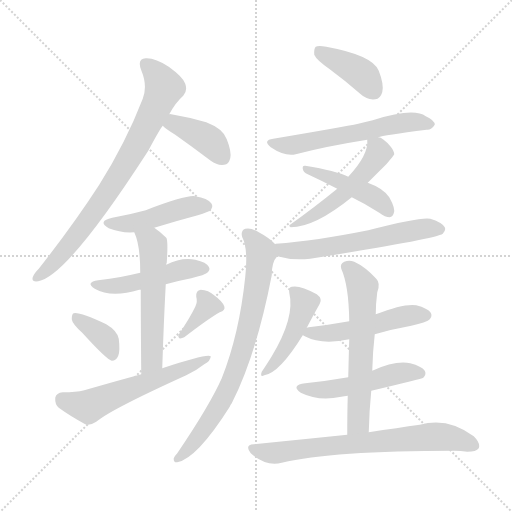
t = 0.00 s
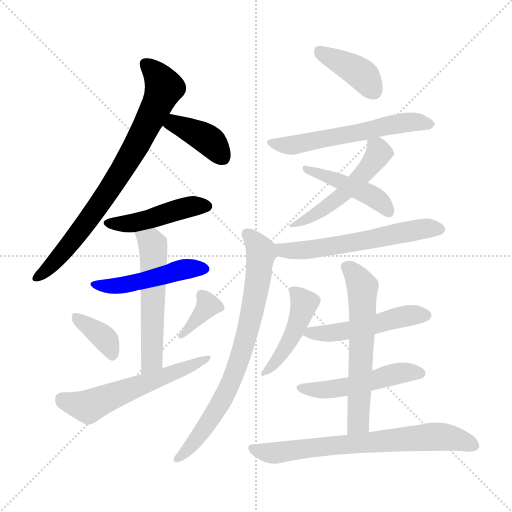
t = 2.57 s
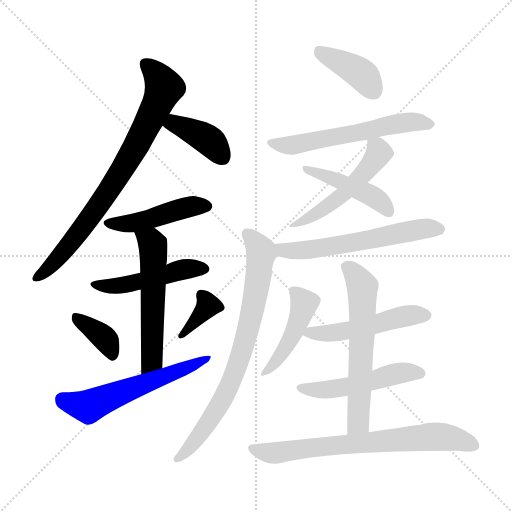
t = 5.14 s
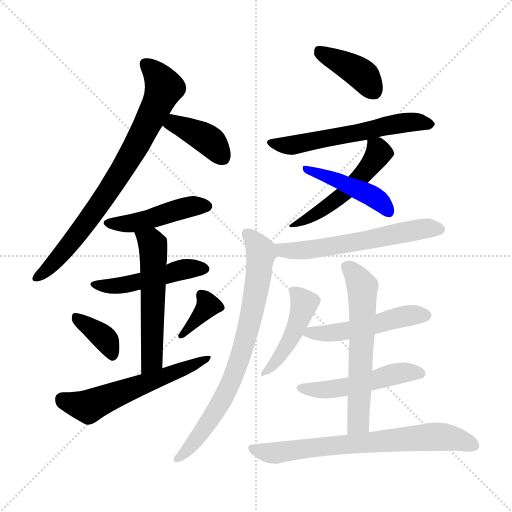
t = 7.71 s
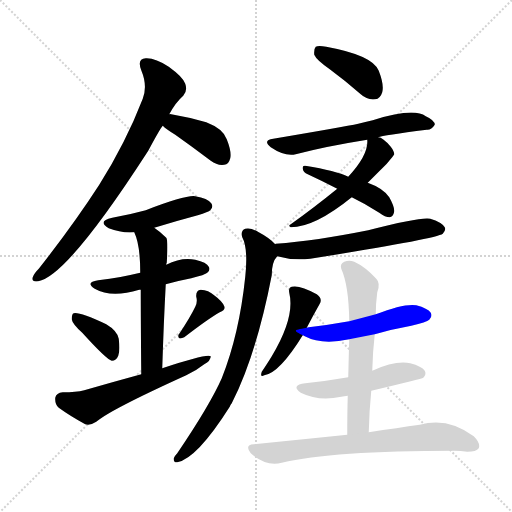
t = 10.28 s
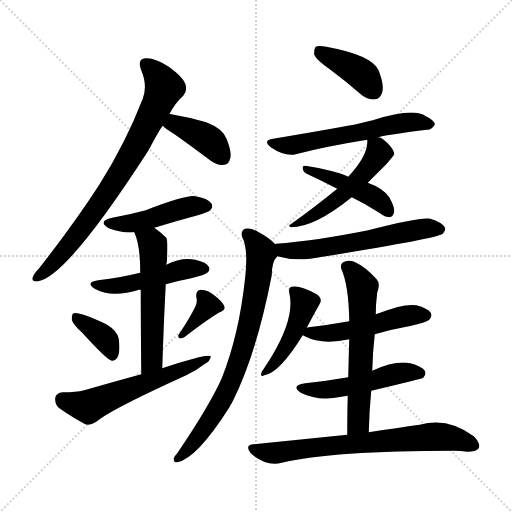
t = 12.85 s

The animated SVG that drew these frames (rendered in a browser with its animation timeline set to each time). Animation: 19 CSS @keyframes rules; one cycle of 12.85 s.

<svg version="1.1" viewBox="0 0 1024 1024" xmlns="http://www.w3.org/2000/svg">
  <g stroke="lightgray" stroke-dasharray="1,1" stroke-width="1" transform="scale(4, 4)">
    <line x1="0" y1="0" x2="256" y2="256"></line>
    <line x1="256" y1="0" x2="0" y2="256"></line>
    <line x1="128" y1="0" x2="128" y2="256"></line>
    <line x1="0" y1="128" x2="256" y2="128"></line>
  </g>
<g transform="scale(1, -1) translate(0, -900)">
   <style type="text/css">
    @keyframes keyframes0 {
      from {
       stroke: blue;
       stroke-dashoffset: 774;
       stroke-width: 128;
       }
       72% {
       animation-timing-function: step-end;
       stroke: blue;
       stroke-dashoffset: 0;
       stroke-width: 128;
       }
       to {
       stroke: black;
       stroke-width: 1024;
       }
       }
       #make-me-a-hanzi-animation-0 {
         animation: keyframes0 0.879883s both;
         animation-delay: 0.000000s;
         animation-timing-function: linear;
       }
    @keyframes keyframes1 {
      from {
       stroke: blue;
       stroke-dashoffset: 391;
       stroke-width: 128;
       }
       56% {
       animation-timing-function: step-end;
       stroke: blue;
       stroke-dashoffset: 0;
       stroke-width: 128;
       }
       to {
       stroke: black;
       stroke-width: 1024;
       }
       }
       #make-me-a-hanzi-animation-1 {
         animation: keyframes1 0.568197s both;
         animation-delay: 0.879883s;
         animation-timing-function: linear;
       }
    @keyframes keyframes2 {
      from {
       stroke: blue;
       stroke-dashoffset: 454;
       stroke-width: 128;
       }
       60% {
       animation-timing-function: step-end;
       stroke: blue;
       stroke-dashoffset: 0;
       stroke-width: 128;
       }
       to {
       stroke: black;
       stroke-width: 1024;
       }
       }
       #make-me-a-hanzi-animation-2 {
         animation: keyframes2 0.619466s both;
         animation-delay: 1.448079s;
         animation-timing-function: linear;
       }
    @keyframes keyframes3 {
      from {
       stroke: blue;
       stroke-dashoffset: 476;
       stroke-width: 128;
       }
       61% {
       animation-timing-function: step-end;
       stroke: blue;
       stroke-dashoffset: 0;
       stroke-width: 128;
       }
       to {
       stroke: black;
       stroke-width: 1024;
       }
       }
       #make-me-a-hanzi-animation-3 {
         animation: keyframes3 0.637370s both;
         animation-delay: 2.067546s;
         animation-timing-function: linear;
       }
    @keyframes keyframes4 {
      from {
       stroke: blue;
       stroke-dashoffset: 548;
       stroke-width: 128;
       }
       64% {
       animation-timing-function: step-end;
       stroke: blue;
       stroke-dashoffset: 0;
       stroke-width: 128;
       }
       to {
       stroke: black;
       stroke-width: 1024;
       }
       }
       #make-me-a-hanzi-animation-4 {
         animation: keyframes4 0.695964s both;
         animation-delay: 2.704915s;
         animation-timing-function: linear;
       }
    @keyframes keyframes5 {
      from {
       stroke: blue;
       stroke-dashoffset: 367;
       stroke-width: 128;
       }
       54% {
       animation-timing-function: step-end;
       stroke: blue;
       stroke-dashoffset: 0;
       stroke-width: 128;
       }
       to {
       stroke: black;
       stroke-width: 1024;
       }
       }
       #make-me-a-hanzi-animation-5 {
         animation: keyframes5 0.548665s both;
         animation-delay: 3.400879s;
         animation-timing-function: linear;
       }
    @keyframes keyframes6 {
      from {
       stroke: blue;
       stroke-dashoffset: 362;
       stroke-width: 128;
       }
       54% {
       animation-timing-function: step-end;
       stroke: blue;
       stroke-dashoffset: 0;
       stroke-width: 128;
       }
       to {
       stroke: black;
       stroke-width: 1024;
       }
       }
       #make-me-a-hanzi-animation-6 {
         animation: keyframes6 0.544596s both;
         animation-delay: 3.949544s;
         animation-timing-function: linear;
       }
    @keyframes keyframes7 {
      from {
       stroke: blue;
       stroke-dashoffset: 571;
       stroke-width: 128;
       }
       65% {
       animation-timing-function: step-end;
       stroke: blue;
       stroke-dashoffset: 0;
       stroke-width: 128;
       }
       to {
       stroke: black;
       stroke-width: 1024;
       }
       }
       #make-me-a-hanzi-animation-7 {
         animation: keyframes7 0.714681s both;
         animation-delay: 4.494141s;
         animation-timing-function: linear;
       }
    @keyframes keyframes8 {
      from {
       stroke: blue;
       stroke-dashoffset: 396;
       stroke-width: 128;
       }
       56% {
       animation-timing-function: step-end;
       stroke: blue;
       stroke-dashoffset: 0;
       stroke-width: 128;
       }
       to {
       stroke: black;
       stroke-width: 1024;
       }
       }
       #make-me-a-hanzi-animation-8 {
         animation: keyframes8 0.572266s both;
         animation-delay: 5.208822s;
         animation-timing-function: linear;
       }
    @keyframes keyframes9 {
      from {
       stroke: blue;
       stroke-dashoffset: 579;
       stroke-width: 128;
       }
       65% {
       animation-timing-function: step-end;
       stroke: blue;
       stroke-dashoffset: 0;
       stroke-width: 128;
       }
       to {
       stroke: black;
       stroke-width: 1024;
       }
       }
       #make-me-a-hanzi-animation-9 {
         animation: keyframes9 0.721191s both;
         animation-delay: 5.781087s;
         animation-timing-function: linear;
       }
    @keyframes keyframes10 {
      from {
       stroke: blue;
       stroke-dashoffset: 510;
       stroke-width: 128;
       }
       62% {
       animation-timing-function: step-end;
       stroke: blue;
       stroke-dashoffset: 0;
       stroke-width: 128;
       }
       to {
       stroke: black;
       stroke-width: 1024;
       }
       }
       #make-me-a-hanzi-animation-10 {
         animation: keyframes10 0.665039s both;
         animation-delay: 6.502279s;
         animation-timing-function: linear;
       }
    @keyframes keyframes11 {
      from {
       stroke: blue;
       stroke-dashoffset: 442;
       stroke-width: 128;
       }
       59% {
       animation-timing-function: step-end;
       stroke: blue;
       stroke-dashoffset: 0;
       stroke-width: 128;
       }
       to {
       stroke: black;
       stroke-width: 1024;
       }
       }
       #make-me-a-hanzi-animation-11 {
         animation: keyframes11 0.609701s both;
         animation-delay: 7.167318s;
         animation-timing-function: linear;
       }
    @keyframes keyframes12 {
      from {
       stroke: blue;
       stroke-dashoffset: 585;
       stroke-width: 128;
       }
       66% {
       animation-timing-function: step-end;
       stroke: blue;
       stroke-dashoffset: 0;
       stroke-width: 128;
       }
       to {
       stroke: black;
       stroke-width: 1024;
       }
       }
       #make-me-a-hanzi-animation-12 {
         animation: keyframes12 0.726074s both;
         animation-delay: 7.777018s;
         animation-timing-function: linear;
       }
    @keyframes keyframes13 {
      from {
       stroke: blue;
       stroke-dashoffset: 755;
       stroke-width: 128;
       }
       71% {
       animation-timing-function: step-end;
       stroke: blue;
       stroke-dashoffset: 0;
       stroke-width: 128;
       }
       to {
       stroke: black;
       stroke-width: 1024;
       }
       }
       #make-me-a-hanzi-animation-13 {
         animation: keyframes13 0.864421s both;
         animation-delay: 8.503092s;
         animation-timing-function: linear;
       }
    @keyframes keyframes14 {
      from {
       stroke: blue;
       stroke-dashoffset: 447;
       stroke-width: 128;
       }
       59% {
       animation-timing-function: step-end;
       stroke: blue;
       stroke-dashoffset: 0;
       stroke-width: 128;
       }
       to {
       stroke: black;
       stroke-width: 1024;
       }
       }
       #make-me-a-hanzi-animation-14 {
         animation: keyframes14 0.613770s both;
         animation-delay: 9.367513s;
         animation-timing-function: linear;
       }
    @keyframes keyframes15 {
      from {
       stroke: blue;
       stroke-dashoffset: 501;
       stroke-width: 128;
       }
       62% {
       animation-timing-function: step-end;
       stroke: blue;
       stroke-dashoffset: 0;
       stroke-width: 128;
       }
       to {
       stroke: black;
       stroke-width: 1024;
       }
       }
       #make-me-a-hanzi-animation-15 {
         animation: keyframes15 0.657715s both;
         animation-delay: 9.981283s;
         animation-timing-function: linear;
       }
    @keyframes keyframes16 {
      from {
       stroke: blue;
       stroke-dashoffset: 498;
       stroke-width: 128;
       }
       62% {
       animation-timing-function: step-end;
       stroke: blue;
       stroke-dashoffset: 0;
       stroke-width: 128;
       }
       to {
       stroke: black;
       stroke-width: 1024;
       }
       }
       #make-me-a-hanzi-animation-16 {
         animation: keyframes16 0.655273s both;
         animation-delay: 10.638997s;
         animation-timing-function: linear;
       }
    @keyframes keyframes17 {
      from {
       stroke: blue;
       stroke-dashoffset: 597;
       stroke-width: 128;
       }
       66% {
       animation-timing-function: step-end;
       stroke: blue;
       stroke-dashoffset: 0;
       stroke-width: 128;
       }
       to {
       stroke: black;
       stroke-width: 1024;
       }
       }
       #make-me-a-hanzi-animation-17 {
         animation: keyframes17 0.735840s both;
         animation-delay: 11.294271s;
         animation-timing-function: linear;
       }
    @keyframes keyframes18 {
      from {
       stroke: blue;
       stroke-dashoffset: 705;
       stroke-width: 128;
       }
       70% {
       animation-timing-function: step-end;
       stroke: blue;
       stroke-dashoffset: 0;
       stroke-width: 128;
       }
       to {
       stroke: black;
       stroke-width: 1024;
       }
       }
       #make-me-a-hanzi-animation-18 {
         animation: keyframes18 0.823730s both;
         animation-delay: 12.030111s;
         animation-timing-function: linear;
       }
</style>
<path d="M 338.5 671.5 Q 351.5 695.5 366.5 708.5 Q 375.5 718.5 370.5 732.5 Q 366.5 745.5 337.5 766.5 Q 310.5 784.5 291.5 783.5 Q 273.5 782.5 282.5 759.5 Q 295.5 728.5 285.5 702.5 Q 251.5 614.5 198.5 530.5 Q 147.5 451.5 77.5 362.5 Q 67.5 352.5 65.5 345.5 Q 62.5 335.5 76.5 337.5 Q 134.5 347.5 296.5 598.5 Q 320.5 643.5 325.5 648.5 L 338.5 671.5 Z" fill="lightgray"></path> 
<path d="M 325.5 648.5 Q 332.5 641.5 350.5 630.5 Q 384.5 606.5 421.5 578.5 Q 434.5 568.5 448.5 570.5 Q 457.5 571.5 460.5 583.5 Q 463.5 596.5 453.5 621.5 Q 446.5 642.5 412.5 655.5 Q 378.5 665.5 342.5 671.5 Q 339.5 672.5 338.5 671.5 C 308.5 672.5 303.5 668.5 325.5 648.5 Z" fill="lightgray"></path> 
<path d="M 308.5 444.5 Q 350.5 457.5 395.5 469.5 Q 417.5 476.5 420.5 479.5 Q 427.5 486.5 422.5 493.5 Q 415.5 503.5 390.5 507.5 Q 372.5 510.5 291.5 479.5 Q 258.5 470.5 224.5 464.5 Q 193.5 457.5 217.5 443.5 Q 242.5 433.5 268.5 435.5 L 308.5 444.5 Z" fill="lightgray"></path> 
<path d="M 331.5 331.5 Q 356.5 338.5 382.5 343.5 Q 410.5 350.5 414.5 354.5 Q 421.5 360.5 417.5 366.5 Q 413.5 375.5 390.5 380.5 Q 363.5 386.5 332.5 370.5 L 280.5 354.5 Q 243.5 345.5 196.5 339.5 Q 169.5 335.5 189.5 322.5 Q 222.5 303.5 278.5 320.5 Q 279.5 320.5 281.5 320.5 L 331.5 331.5 Z" fill="lightgray"></path> 
<path d="M 324.5 163.5 Q 327.5 257.5 331.5 331.5 L 332.5 370.5 Q 332.5 373.5 333.5 374.5 Q 336.5 419.5 332.5 424.5 Q 320.5 436.5 308.5 444.5 C 284.5 462.5 257.5 463.5 268.5 435.5 Q 280.5 410.5 280.5 354.5 L 281.5 320.5 Q 281.5 262.5 282.5 151.5 C 282.5 121.5 323.5 133.5 324.5 163.5 Z" fill="lightgray"></path> 
<path d="M 164.5 234.5 Q 213.5 180.5 223.5 178.5 Q 232.5 178.5 236.5 188.5 Q 240.5 198.5 237.5 222.5 Q 234.5 238.5 212.5 251.5 Q 158.5 276.5 147.5 273.5 Q 143.5 272.5 143.5 261.5 Q 144.5 252.5 164.5 234.5 Z" fill="lightgray"></path> 
<path d="M 390.5 286.5 Q 380.5 265.5 358.5 232.5 Q 354.5 228.5 358.5 223.5 Q 362.5 222.5 368.5 225.5 Q 416.5 262.5 439.5 275.5 Q 451.5 279.5 448.5 287.5 Q 444.5 297.5 429.5 308.5 Q 416.5 320.5 401.5 320.5 Q 391.5 319.5 392.5 306.5 Q 395.5 296.5 390.5 286.5 Z" fill="lightgray"></path> 
<path d="M 282.5 151.5 Q 227.5 136.5 168.5 119.5 Q 152.5 115.5 125.5 115.5 Q 112.5 114.5 110.5 104.5 Q 109.5 91.5 117.5 84.5 Q 139.5 68.5 170.5 51.5 Q 180.5 48.5 192.5 56.5 Q 220.5 80.5 372.5 149.5 Q 393.5 159.5 408.5 171.5 Q 421.5 178.5 421.5 187.5 Q 414.5 193.5 324.5 163.5 L 282.5 151.5 Z" fill="lightgray"></path> 
<path d="M 659.5 761.5 Q 689.5 739.5 721.5 711.5 Q 734.5 699.5 750.5 701.5 Q 760.5 702.5 764.5 715.5 Q 768.5 730.5 757.5 758.5 Q 745.5 789.5 652.5 806.5 Q 636.5 809.5 631.5 806.5 Q 627.5 802.5 628.5 790.5 Q 632.5 780.5 659.5 761.5 Z" fill="lightgray"></path> 
<path d="M 756.5 625.5 Q 765.5 629.5 853.5 640.5 Q 862.5 639.5 869.5 650.5 Q 869.5 659.5 851.5 667.5 Q 827.5 685.5 745.5 659.5 Q 730.5 656.5 716.5 652.5 Q 688.5 646.5 546.5 622.5 Q 524.5 619.5 541.5 605.5 Q 569.5 586.5 591.5 591.5 Q 652.5 607.5 734.5 620.5 L 756.5 625.5 Z" fill="lightgray"></path> 
<path d="M 735.5 534.5 Q 751.5 550.5 773.5 572.5 Q 788.5 590.5 788.5 591.5 Q 788.5 597.5 781.5 606.5 Q 765.5 625.5 756.5 625.5 C 734.5 633.5 734.5 633.5 734.5 620.5 Q 737.5 590.5 696.5 546.5 L 674.5 522.5 Q 626.5 483.5 581.5 451.5 Q 575.5 448.5 581.5 445.5 Q 629.5 445.5 703.5 505.5 L 735.5 534.5 Z" fill="lightgray"></path> 
<path d="M 703.5 505.5 Q 730.5 492.5 758.5 474.5 Q 770.5 465.5 779.5 465.5 Q 785.5 466.5 787.5 473.5 Q 791.5 482.5 778.5 505.5 Q 766.5 523.5 735.5 534.5 L 696.5 546.5 Q 672.5 558.5 610.5 568.5 Q 604.5 569.5 605.5 562.5 Q 606.5 555.5 615.5 551.5 Q 643.5 538.5 674.5 522.5 L 703.5 505.5 Z" fill="lightgray"></path> 
<path d="M 554.5 387.5 Q 585.5 378.5 620.5 382.5 Q 872.5 422.5 885.5 432.5 Q 892.5 439.5 889.5 445.5 Q 883.5 455.5 860.5 462.5 Q 841.5 466.5 736.5 439.5 Q 631.5 418.5 551.5 412.5 Q 550.5 412.5 550.5 411.5 C 520.5 406.5 525.5 394.5 554.5 387.5 Z" fill="lightgray"></path> 
<path d="M 550.5 411.5 Q 538.5 424.5 517.5 435.5 Q 501.5 445.5 490.5 442.5 Q 480.5 438.5 484.5 425.5 Q 496.5 403.5 490.5 346.5 Q 478.5 231.5 443.5 143.5 Q 419.5 89.5 354.5 -6.5 Q 350.5 -10.5 347.5 -16.5 Q 346.5 -25.5 354.5 -24.5 Q 393.5 -17.5 459.5 86.5 Q 460.5 90.5 463.5 93.5 Q 512.5 189.5 543.5 349.5 Q 543.5 376.5 554.5 387.5 C 562.5 401.5 562.5 401.5 550.5 411.5 Z" fill="lightgray"></path> 
<path d="M 613.5 244.5 Q 626.5 269.5 639.5 292.5 Q 645.5 302.5 633.5 311.5 Q 599.5 330.5 583.5 326.5 Q 576.5 325.5 578.5 314.5 Q 590.5 265.5 543.5 187.5 Q 530.5 166.5 523.5 156.5 Q 519.5 144.5 528.5 149.5 Q 558.5 153.5 605.5 229.5 L 613.5 244.5 Z" fill="lightgray"></path> 
<path d="M 749.5 231.5 Q 783.5 241.5 822.5 248.5 Q 853.5 255.5 858.5 260.5 Q 865.5 267.5 861.5 274.5 Q 855.5 283.5 832.5 289.5 Q 808.5 293.5 751.5 271.5 L 698.5 257.5 Q 659.5 250.5 617.5 245.5 Q 614.5 245.5 613.5 244.5 C 585.5 239.5 585.5 239.5 605.5 229.5 Q 606.5 229.5 609.5 227.5 Q 643.5 209.5 698.5 221.5 L 749.5 231.5 Z" fill="lightgray"></path> 
<path d="M 742.5 118.5 Q 844.5 142.5 846.5 144.5 Q 853.5 151.5 849.5 158.5 Q 843.5 167.5 820.5 173.5 Q 790.5 179.5 744.5 158.5 L 696.5 145.5 Q 656.5 138.5 610.5 133.5 Q 580.5 129.5 601.5 114.5 Q 637.5 96.5 682.5 106.5 Q 688.5 107.5 695.5 108.5 L 742.5 118.5 Z" fill="lightgray"></path> 
<path d="M 737.5 35.5 Q 738.5 78.5 742.5 118.5 L 744.5 158.5 Q 745.5 197.5 749.5 231.5 L 751.5 271.5 Q 751.5 292.5 754.5 315.5 Q 761.5 333.5 752.5 342.5 Q 730.5 366.5 708.5 376.5 Q 698.5 380.5 688.5 376.5 Q 679.5 372.5 682.5 362.5 Q 697.5 329.5 698.5 257.5 L 698.5 221.5 Q 697.5 190.5 696.5 145.5 L 695.5 108.5 Q 694.5 74.5 694.5 30.5 C 694.5 0.5 736.5 5.5 737.5 35.5 Z" fill="lightgray"></path> 
<path d="M 694.5 30.5 Q 607.5 21.5 507.5 11.5 Q 488.5 10.5 501.5 -6.5 Q 531.5 -33.5 563.5 -25.5 Q 663.5 -1.5 908.5 -1.5 Q 921.5 -1.5 934.5 -3.5 Q 952.5 -3.5 957.5 3.5 Q 961.5 13.5 947.5 27.5 Q 895.5 66.5 839.5 50.5 Q 796.5 44.5 737.5 35.5 L 694.5 30.5 Z" fill="lightgray"></path> 
      <clipPath id="make-me-a-hanzi-clip-0">
      <path d="M 338.5 671.5 Q 351.5 695.5 366.5 708.5 Q 375.5 718.5 370.5 732.5 Q 366.5 745.5 337.5 766.5 Q 310.5 784.5 291.5 783.5 Q 273.5 782.5 282.5 759.5 Q 295.5 728.5 285.5 702.5 Q 251.5 614.5 198.5 530.5 Q 147.5 451.5 77.5 362.5 Q 67.5 352.5 65.5 345.5 Q 62.5 335.5 76.5 337.5 Q 134.5 347.5 296.5 598.5 Q 320.5 643.5 325.5 648.5 L 338.5 671.5 Z" fill="lightgray"></path>
      </clipPath>
      <path clip-path="url(#make-me-a-hanzi-clip-0)" d="M 292.5 769.5 L 316.5 746.5 L 328.5 724.5 L 269.5 600.5 L 182.5 467.5 L 109.5 376.5 L 74.5 345.5 " fill="none" id="make-me-a-hanzi-animation-0" stroke-dasharray="646 1292" stroke-linecap="round"></path>

      <clipPath id="make-me-a-hanzi-clip-1">
      <path d="M 325.5 648.5 Q 332.5 641.5 350.5 630.5 Q 384.5 606.5 421.5 578.5 Q 434.5 568.5 448.5 570.5 Q 457.5 571.5 460.5 583.5 Q 463.5 596.5 453.5 621.5 Q 446.5 642.5 412.5 655.5 Q 378.5 665.5 342.5 671.5 Q 339.5 672.5 338.5 671.5 C 308.5 672.5 303.5 668.5 325.5 648.5 Z" fill="lightgray"></path>
      </clipPath>
      <path clip-path="url(#make-me-a-hanzi-clip-1)" d="M 340.5 662.5 L 352.5 649.5 L 417.5 619.5 L 446.5 584.5 " fill="none" id="make-me-a-hanzi-animation-1" stroke-dasharray="263 526" stroke-linecap="round"></path>

      <clipPath id="make-me-a-hanzi-clip-2">
      <path d="M 308.5 444.5 Q 350.5 457.5 395.5 469.5 Q 417.5 476.5 420.5 479.5 Q 427.5 486.5 422.5 493.5 Q 415.5 503.5 390.5 507.5 Q 372.5 510.5 291.5 479.5 Q 258.5 470.5 224.5 464.5 Q 193.5 457.5 217.5 443.5 Q 242.5 433.5 268.5 435.5 L 308.5 444.5 Z" fill="lightgray"></path>
      </clipPath>
      <path clip-path="url(#make-me-a-hanzi-clip-2)" d="M 218.5 454.5 L 271.5 454.5 L 373.5 485.5 L 411.5 487.5 " fill="none" id="make-me-a-hanzi-animation-2" stroke-dasharray="326 652" stroke-linecap="round"></path>

      <clipPath id="make-me-a-hanzi-clip-3">
      <path d="M 331.5 331.5 Q 356.5 338.5 382.5 343.5 Q 410.5 350.5 414.5 354.5 Q 421.5 360.5 417.5 366.5 Q 413.5 375.5 390.5 380.5 Q 363.5 386.5 332.5 370.5 L 280.5 354.5 Q 243.5 345.5 196.5 339.5 Q 169.5 335.5 189.5 322.5 Q 222.5 303.5 278.5 320.5 Q 279.5 320.5 281.5 320.5 L 331.5 331.5 Z" fill="lightgray"></path>
      </clipPath>
      <path clip-path="url(#make-me-a-hanzi-clip-3)" d="M 190.5 331.5 L 249.5 330.5 L 358.5 359.5 L 406.5 362.5 " fill="none" id="make-me-a-hanzi-animation-3" stroke-dasharray="348 696" stroke-linecap="round"></path>

      <clipPath id="make-me-a-hanzi-clip-4">
      <path d="M 324.5 163.5 Q 327.5 257.5 331.5 331.5 L 332.5 370.5 Q 332.5 373.5 333.5 374.5 Q 336.5 419.5 332.5 424.5 Q 320.5 436.5 308.5 444.5 C 284.5 462.5 257.5 463.5 268.5 435.5 Q 280.5 410.5 280.5 354.5 L 281.5 320.5 Q 281.5 262.5 282.5 151.5 C 282.5 121.5 323.5 133.5 324.5 163.5 Z" fill="lightgray"></path>
      </clipPath>
      <path clip-path="url(#make-me-a-hanzi-clip-4)" d="M 276.5 433.5 L 305.5 410.5 L 307.5 385.5 L 304.5 189.5 L 299.5 172.5 L 287.5 161.5 " fill="none" id="make-me-a-hanzi-animation-4" stroke-dasharray="420 840" stroke-linecap="round"></path>

      <clipPath id="make-me-a-hanzi-clip-5">
      <path d="M 164.5 234.5 Q 213.5 180.5 223.5 178.5 Q 232.5 178.5 236.5 188.5 Q 240.5 198.5 237.5 222.5 Q 234.5 238.5 212.5 251.5 Q 158.5 276.5 147.5 273.5 Q 143.5 272.5 143.5 261.5 Q 144.5 252.5 164.5 234.5 Z" fill="lightgray"></path>
      </clipPath>
      <path clip-path="url(#make-me-a-hanzi-clip-5)" d="M 150.5 265.5 L 204.5 227.5 L 224.5 187.5 " fill="none" id="make-me-a-hanzi-animation-5" stroke-dasharray="239 478" stroke-linecap="round"></path>

      <clipPath id="make-me-a-hanzi-clip-6">
      <path d="M 390.5 286.5 Q 380.5 265.5 358.5 232.5 Q 354.5 228.5 358.5 223.5 Q 362.5 222.5 368.5 225.5 Q 416.5 262.5 439.5 275.5 Q 451.5 279.5 448.5 287.5 Q 444.5 297.5 429.5 308.5 Q 416.5 320.5 401.5 320.5 Q 391.5 319.5 392.5 306.5 Q 395.5 296.5 390.5 286.5 Z" fill="lightgray"></path>
      </clipPath>
      <path clip-path="url(#make-me-a-hanzi-clip-6)" d="M 402.5 309.5 L 416.5 288.5 L 362.5 228.5 " fill="none" id="make-me-a-hanzi-animation-6" stroke-dasharray="234 468" stroke-linecap="round"></path>

      <clipPath id="make-me-a-hanzi-clip-7">
      <path d="M 282.5 151.5 Q 227.5 136.5 168.5 119.5 Q 152.5 115.5 125.5 115.5 Q 112.5 114.5 110.5 104.5 Q 109.5 91.5 117.5 84.5 Q 139.5 68.5 170.5 51.5 Q 180.5 48.5 192.5 56.5 Q 220.5 80.5 372.5 149.5 Q 393.5 159.5 408.5 171.5 Q 421.5 178.5 421.5 187.5 Q 414.5 193.5 324.5 163.5 L 282.5 151.5 Z" fill="lightgray"></path>
      </clipPath>
      <path clip-path="url(#make-me-a-hanzi-clip-7)" d="M 124.5 101.5 L 176.5 86.5 L 418.5 183.5 " fill="none" id="make-me-a-hanzi-animation-7" stroke-dasharray="443 886" stroke-linecap="round"></path>

      <clipPath id="make-me-a-hanzi-clip-8">
      <path d="M 659.5 761.5 Q 689.5 739.5 721.5 711.5 Q 734.5 699.5 750.5 701.5 Q 760.5 702.5 764.5 715.5 Q 768.5 730.5 757.5 758.5 Q 745.5 789.5 652.5 806.5 Q 636.5 809.5 631.5 806.5 Q 627.5 802.5 628.5 790.5 Q 632.5 780.5 659.5 761.5 Z" fill="lightgray"></path>
      </clipPath>
      <path clip-path="url(#make-me-a-hanzi-clip-8)" d="M 636.5 800.5 L 717.5 755.5 L 747.5 718.5 " fill="none" id="make-me-a-hanzi-animation-8" stroke-dasharray="268 536" stroke-linecap="round"></path>

      <clipPath id="make-me-a-hanzi-clip-9">
      <path d="M 756.5 625.5 Q 765.5 629.5 853.5 640.5 Q 862.5 639.5 869.5 650.5 Q 869.5 659.5 851.5 667.5 Q 827.5 685.5 745.5 659.5 Q 730.5 656.5 716.5 652.5 Q 688.5 646.5 546.5 622.5 Q 524.5 619.5 541.5 605.5 Q 569.5 586.5 591.5 591.5 Q 652.5 607.5 734.5 620.5 L 756.5 625.5 Z" fill="lightgray"></path>
      </clipPath>
      <path clip-path="url(#make-me-a-hanzi-clip-9)" d="M 542.5 614.5 L 576.5 608.5 L 814.5 655.5 L 860.5 651.5 " fill="none" id="make-me-a-hanzi-animation-9" stroke-dasharray="451 902" stroke-linecap="round"></path>

      <clipPath id="make-me-a-hanzi-clip-10">
      <path d="M 735.5 534.5 Q 751.5 550.5 773.5 572.5 Q 788.5 590.5 788.5 591.5 Q 788.5 597.5 781.5 606.5 Q 765.5 625.5 756.5 625.5 C 734.5 633.5 734.5 633.5 734.5 620.5 Q 737.5 590.5 696.5 546.5 L 674.5 522.5 Q 626.5 483.5 581.5 451.5 Q 575.5 448.5 581.5 445.5 Q 629.5 445.5 703.5 505.5 L 735.5 534.5 Z" fill="lightgray"></path>
      </clipPath>
      <path clip-path="url(#make-me-a-hanzi-clip-10)" d="M 741.5 615.5 L 757.5 594.5 L 726.5 551.5 L 671.5 498.5 L 586.5 448.5 " fill="none" id="make-me-a-hanzi-animation-10" stroke-dasharray="382 764" stroke-linecap="round"></path>

      <clipPath id="make-me-a-hanzi-clip-11">
      <path d="M 703.5 505.5 Q 730.5 492.5 758.5 474.5 Q 770.5 465.5 779.5 465.5 Q 785.5 466.5 787.5 473.5 Q 791.5 482.5 778.5 505.5 Q 766.5 523.5 735.5 534.5 L 696.5 546.5 Q 672.5 558.5 610.5 568.5 Q 604.5 569.5 605.5 562.5 Q 606.5 555.5 615.5 551.5 Q 643.5 538.5 674.5 522.5 L 703.5 505.5 Z" fill="lightgray"></path>
      </clipPath>
      <path clip-path="url(#make-me-a-hanzi-clip-11)" d="M 614.5 560.5 L 723.5 518.5 L 753.5 502.5 L 776.5 476.5 " fill="none" id="make-me-a-hanzi-animation-11" stroke-dasharray="314 628" stroke-linecap="round"></path>

      <clipPath id="make-me-a-hanzi-clip-12">
      <path d="M 554.5 387.5 Q 585.5 378.5 620.5 382.5 Q 872.5 422.5 885.5 432.5 Q 892.5 439.5 889.5 445.5 Q 883.5 455.5 860.5 462.5 Q 841.5 466.5 736.5 439.5 Q 631.5 418.5 551.5 412.5 Q 550.5 412.5 550.5 411.5 C 520.5 406.5 525.5 394.5 554.5 387.5 Z" fill="lightgray"></path>
      </clipPath>
      <path clip-path="url(#make-me-a-hanzi-clip-12)" d="M 556.5 406.5 L 567.5 399.5 L 632.5 400.5 L 842.5 442.5 L 879.5 441.5 " fill="none" id="make-me-a-hanzi-animation-12" stroke-dasharray="457 914" stroke-linecap="round"></path>

      <clipPath id="make-me-a-hanzi-clip-13">
      <path d="M 550.5 411.5 Q 538.5 424.5 517.5 435.5 Q 501.5 445.5 490.5 442.5 Q 480.5 438.5 484.5 425.5 Q 496.5 403.5 490.5 346.5 Q 478.5 231.5 443.5 143.5 Q 419.5 89.5 354.5 -6.5 Q 350.5 -10.5 347.5 -16.5 Q 346.5 -25.5 354.5 -24.5 Q 393.5 -17.5 459.5 86.5 Q 460.5 90.5 463.5 93.5 Q 512.5 189.5 543.5 349.5 Q 543.5 376.5 554.5 387.5 C 562.5 401.5 562.5 401.5 550.5 411.5 Z" fill="lightgray"></path>
      </clipPath>
      <path clip-path="url(#make-me-a-hanzi-clip-13)" d="M 494.5 431.5 L 522.5 394.5 L 511.5 308.5 L 479.5 183.5 L 438.5 86.5 L 404.5 35.5 L 356.5 -15.5 " fill="none" id="make-me-a-hanzi-animation-13" stroke-dasharray="627 1254" stroke-linecap="round"></path>

      <clipPath id="make-me-a-hanzi-clip-14">
      <path d="M 613.5 244.5 Q 626.5 269.5 639.5 292.5 Q 645.5 302.5 633.5 311.5 Q 599.5 330.5 583.5 326.5 Q 576.5 325.5 578.5 314.5 Q 590.5 265.5 543.5 187.5 Q 530.5 166.5 523.5 156.5 Q 519.5 144.5 528.5 149.5 Q 558.5 153.5 605.5 229.5 L 613.5 244.5 Z" fill="lightgray"></path>
      </clipPath>
      <path clip-path="url(#make-me-a-hanzi-clip-14)" d="M 588.5 317.5 L 608.5 293.5 L 603.5 273.5 L 574.5 208.5 L 531.5 156.5 " fill="none" id="make-me-a-hanzi-animation-14" stroke-dasharray="319 638" stroke-linecap="round"></path>

      <clipPath id="make-me-a-hanzi-clip-15">
      <path d="M 749.5 231.5 Q 783.5 241.5 822.5 248.5 Q 853.5 255.5 858.5 260.5 Q 865.5 267.5 861.5 274.5 Q 855.5 283.5 832.5 289.5 Q 808.5 293.5 751.5 271.5 L 698.5 257.5 Q 659.5 250.5 617.5 245.5 Q 614.5 245.5 613.5 244.5 C 585.5 239.5 585.5 239.5 605.5 229.5 Q 606.5 229.5 609.5 227.5 Q 643.5 209.5 698.5 221.5 L 749.5 231.5 Z" fill="lightgray"></path>
      </clipPath>
      <path clip-path="url(#make-me-a-hanzi-clip-15)" d="M 609.5 232.5 L 686.5 236.5 L 783.5 262.5 L 850.5 269.5 " fill="none" id="make-me-a-hanzi-animation-15" stroke-dasharray="373 746" stroke-linecap="round"></path>

      <clipPath id="make-me-a-hanzi-clip-16">
      <path d="M 742.5 118.5 Q 844.5 142.5 846.5 144.5 Q 853.5 151.5 849.5 158.5 Q 843.5 167.5 820.5 173.5 Q 790.5 179.5 744.5 158.5 L 696.5 145.5 Q 656.5 138.5 610.5 133.5 Q 580.5 129.5 601.5 114.5 Q 637.5 96.5 682.5 106.5 Q 688.5 107.5 695.5 108.5 L 742.5 118.5 Z" fill="lightgray"></path>
      </clipPath>
      <path clip-path="url(#make-me-a-hanzi-clip-16)" d="M 603.5 125.5 L 659.5 120.5 L 752.5 138.5 L 790.5 152.5 L 841.5 152.5 " fill="none" id="make-me-a-hanzi-animation-16" stroke-dasharray="370 740" stroke-linecap="round"></path>

      <clipPath id="make-me-a-hanzi-clip-17">
      <path d="M 737.5 35.5 Q 738.5 78.5 742.5 118.5 L 744.5 158.5 Q 745.5 197.5 749.5 231.5 L 751.5 271.5 Q 751.5 292.5 754.5 315.5 Q 761.5 333.5 752.5 342.5 Q 730.5 366.5 708.5 376.5 Q 698.5 380.5 688.5 376.5 Q 679.5 372.5 682.5 362.5 Q 697.5 329.5 698.5 257.5 L 698.5 221.5 Q 697.5 190.5 696.5 145.5 L 695.5 108.5 Q 694.5 74.5 694.5 30.5 C 694.5 0.5 736.5 5.5 737.5 35.5 Z" fill="lightgray"></path>
      </clipPath>
      <path clip-path="url(#make-me-a-hanzi-clip-17)" d="M 696.5 365.5 L 724.5 324.5 L 725.5 294.5 L 715.5 55.5 L 700.5 39.5 " fill="none" id="make-me-a-hanzi-animation-17" stroke-dasharray="469 938" stroke-linecap="round"></path>

      <clipPath id="make-me-a-hanzi-clip-18">
      <path d="M 694.5 30.5 Q 607.5 21.5 507.5 11.5 Q 488.5 10.5 501.5 -6.5 Q 531.5 -33.5 563.5 -25.5 Q 663.5 -1.5 908.5 -1.5 Q 921.5 -1.5 934.5 -3.5 Q 952.5 -3.5 957.5 3.5 Q 961.5 13.5 947.5 27.5 Q 895.5 66.5 839.5 50.5 Q 796.5 44.5 737.5 35.5 L 694.5 30.5 Z" fill="lightgray"></path>
      </clipPath>
      <path clip-path="url(#make-me-a-hanzi-clip-18)" d="M 505.5 2.5 L 546.5 -6.5 L 865.5 27.5 L 901.5 24.5 L 948.5 8.5 " fill="none" id="make-me-a-hanzi-animation-18" stroke-dasharray="577 1154" stroke-linecap="round"></path>

</g>
</svg>
